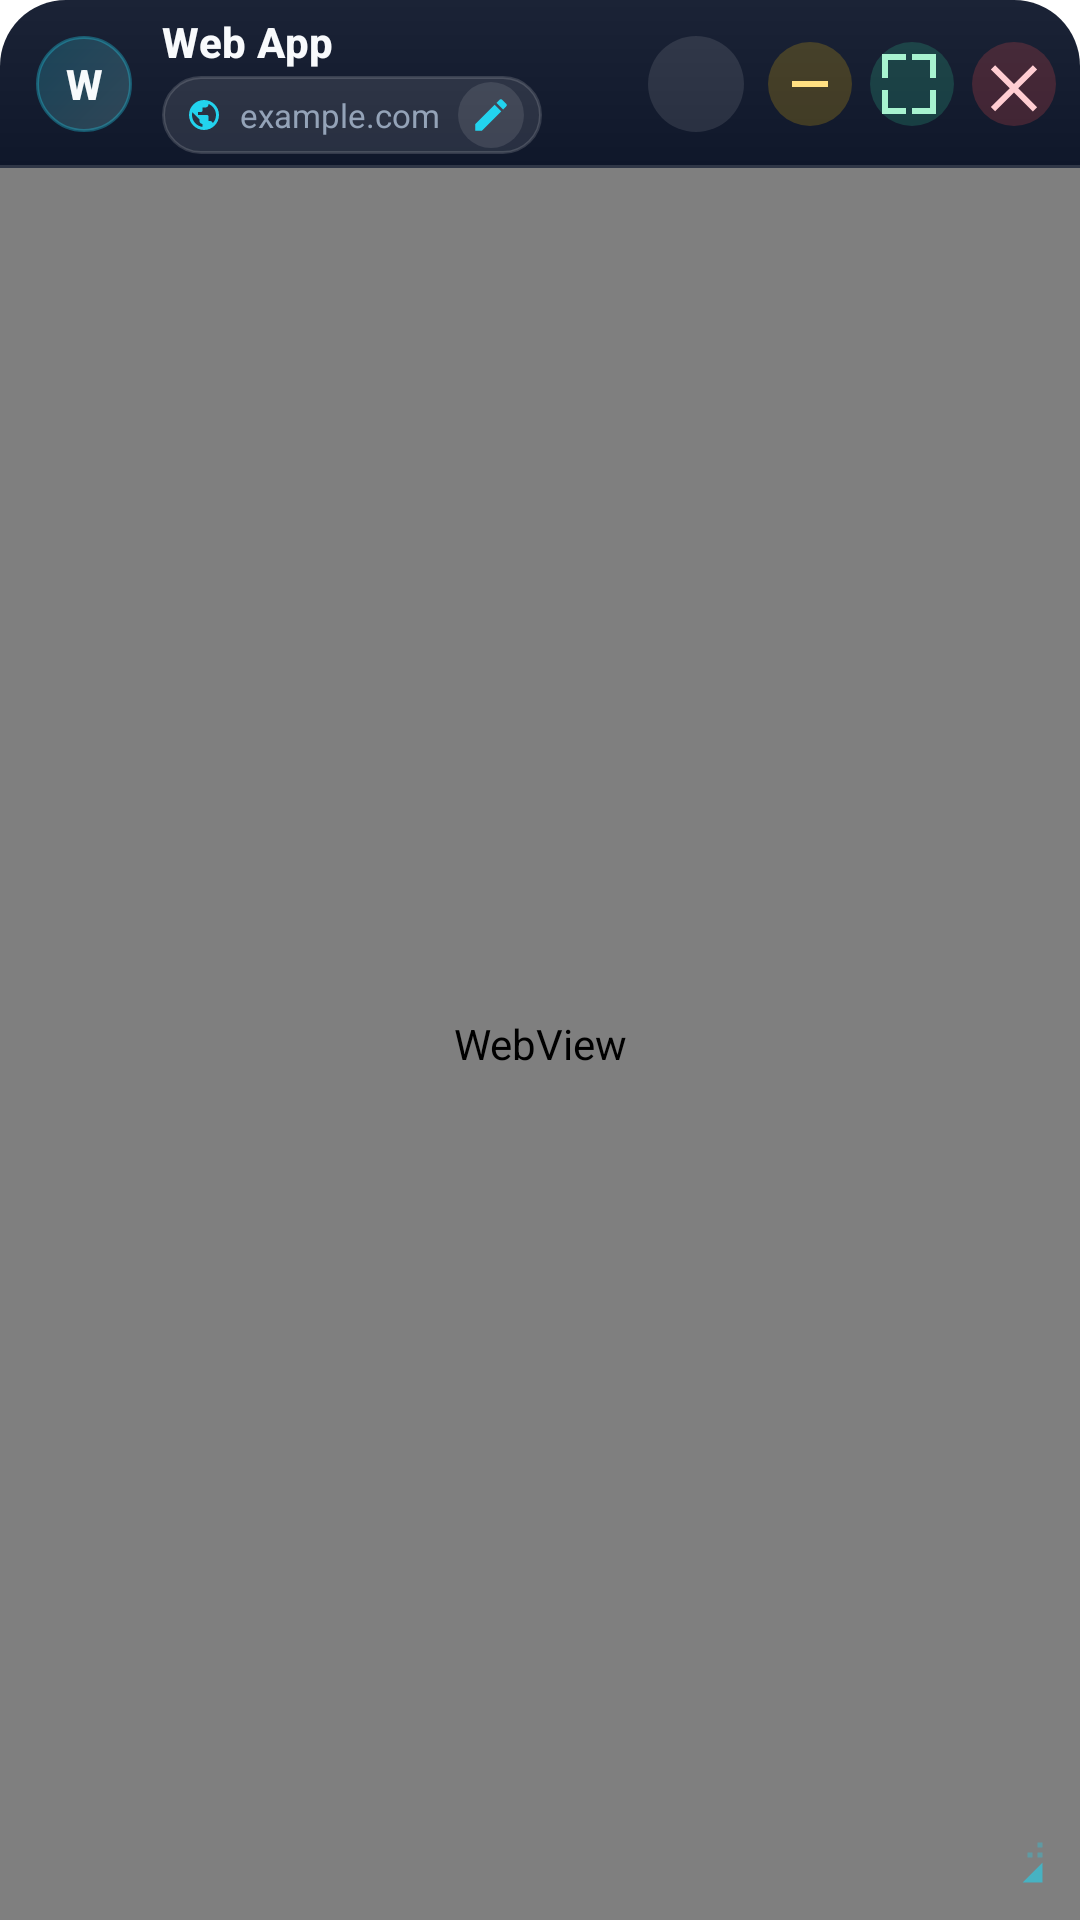

This screen was rendered from an Android layout file. Write that file and the resources it references.
<!-- AndroidManifest.xml: fallback theme Theme.MaterialComponents.DayNight.NoActionBar -->
<!-- res/layout/floating_window.xml -->
<?xml version="1.0" encoding="utf-8"?>
<FrameLayout xmlns:android="http://schemas.android.com/apk/res/android"
    android:layout_width="wrap_content"
    android:layout_height="wrap_content"
    android:background="@drawable/fw_window_bg">

    <LinearLayout
        android:layout_width="match_parent"
        android:layout_height="match_parent"
        android:orientation="vertical">

        
        <LinearLayout
            android:id="@+id/titleBar"
            android:layout_width="match_parent"
            android:layout_height="56dp"
            android:background="@drawable/fw_header_bg"
            android:orientation="horizontal"
            android:gravity="center_vertical"
            android:paddingStart="12dp"
            android:paddingEnd="8dp">

            
            <FrameLayout
                android:id="@+id/appIconContainer"
                android:layout_width="32dp"
                android:layout_height="32dp"
                android:background="@drawable/fw_app_icon_bg">

                <TextView
                    android:id="@+id/appIconText"
                    android:layout_width="match_parent"
                    android:layout_height="match_parent"
                    android:gravity="center"
                    android:text="W"
                    android:textColor="@color/fw_text_primary"
                    android:textSize="14sp"
                    android:textStyle="bold"
                    android:fontFamily="sans-serif-medium" />
            </FrameLayout>

            
            <LinearLayout
                android:layout_width="0dp"
                android:layout_height="wrap_content"
                android:layout_weight="1"
                android:layout_marginStart="10dp"
                android:layout_marginEnd="6dp"
                android:orientation="vertical">

                <TextView
                    android:id="@+id/titleText"
                    android:layout_width="match_parent"
                    android:layout_height="wrap_content"
                    android:text="Web App"
                    android:textColor="@color/fw_text_primary"
                    android:textSize="14sp"
                    android:textStyle="bold"
                    android:fontFamily="sans-serif-medium"
                    android:singleLine="true"
                    android:ellipsize="end"
                    android:letterSpacing="0.01" />

                <LinearLayout
                    android:id="@+id/urlChipContainer"
                    android:layout_width="wrap_content"
                    android:layout_height="wrap_content"
                    android:layout_marginTop="2dp"
                    android:background="@drawable/fw_url_chip_bg"
                    android:clickable="true"
                    android:focusable="true"
                    android:contentDescription="Edit address"
                    android:gravity="center_vertical"
                    android:orientation="horizontal"
                    android:paddingStart="8dp"
                    android:paddingEnd="6dp"
                    android:paddingTop="2dp"
                    android:paddingBottom="2dp">

                    <ImageView
                        android:layout_width="12dp"
                        android:layout_height="12dp"
                        android:src="@drawable/ic_fw_globe_16"
                        android:tint="@color/fw_accent" />

                    <TextView
                        android:id="@+id/urlChipText"
                        android:layout_width="wrap_content"
                        android:layout_height="wrap_content"
                        android:layout_marginStart="6dp"
                        android:text="example.com"
                        android:textColor="@color/fw_text_secondary"
                        android:textSize="11sp"
                        android:singleLine="true"
                        android:ellipsize="middle"
                        android:maxWidth="220dp" />

                    <ImageView
                        android:id="@+id/urlChipEditIcon"
                        android:layout_width="22dp"
                        android:layout_height="22dp"
                        android:layout_marginStart="6dp"
                        android:background="@drawable/fw_window_btn_default"
                        android:contentDescription="Edit address"
                        android:padding="4dp"
                        android:src="@drawable/ic_fw_edit_16"
                        android:tint="@color/fw_accent" />
                </LinearLayout>
            </LinearLayout>

            
            <ImageButton
                android:id="@+id/toolbarOverflowButton"
                android:layout_width="32dp"
                android:layout_height="32dp"
                android:layout_marginStart="2dp"
                android:layout_marginEnd="6dp"
                android:background="@drawable/fw_window_btn_default"
                android:contentDescription="More actions"
                android:padding="6dp"
                android:src="@drawable/ic_fw_more_vert_24"
                android:tint="@color/fw_text_primary" />

            <ImageButton
                android:id="@+id/minimizeButton"
                android:layout_width="28dp"
                android:layout_height="28dp"
                android:layout_marginStart="2dp"
                android:background="@drawable/fw_window_btn_minimize"
                android:contentDescription="Minimize"
                android:padding="6dp"
                android:src="@drawable/ic_baseline_minimize_24"
                android:tint="@color/fw_btn_min_icon" />

            <ImageButton
                android:id="@+id/maximizeButton"
                android:layout_width="28dp"
                android:layout_height="28dp"
                android:layout_marginStart="6dp"
                android:background="@drawable/fw_window_btn_maximize"
                android:contentDescription="Maximize"
                android:padding="6dp"
                android:src="@drawable/ic_baseline_fullscreen_24"
                android:tint="@color/fw_btn_max_icon" />

            <ImageButton
                android:id="@+id/closeButton"
                android:layout_width="28dp"
                android:layout_height="28dp"
                android:layout_marginStart="6dp"
                android:background="@drawable/fw_window_btn_close"
                android:contentDescription="Close"
                android:padding="6dp"
                android:src="@drawable/ic_baseline_close_24"
                android:tint="@color/fw_btn_close_icon" />

        </LinearLayout>

        
        <FrameLayout
            android:id="@+id/webViewContainer"
            android:layout_width="match_parent"
            android:layout_height="0dp"
            android:layout_weight="1">

            <WebView
                android:id="@+id/floatingWebView"
                android:layout_width="match_parent"
                android:layout_height="match_parent" />

            
            <ImageView
                android:id="@+id/resizeHandle"
                android:layout_width="28dp"
                android:layout_height="28dp"
                android:layout_gravity="bottom|end"
                android:layout_margin="6dp"
                android:contentDescription="Resize"
                android:padding="4dp"
                android:src="@drawable/fw_resize_handle" />

        </FrameLayout>

    </LinearLayout>

</FrameLayout>
<!-- resources referenced by this layout -->
<resources>
  <color name="fw_accent">#22D3EE</color>
  <color name="fw_btn_close_icon">#FFCDD2</color>
  <color name="fw_btn_max_icon">#A7F3D0</color>
  <color name="fw_btn_min_icon">#FFE082</color>
  <color name="fw_text_primary">#F8FAFC</color>
  <color name="fw_text_secondary">#94A3B8</color>
  <!-- drawable fw_app_icon_bg (drawable) -->
  <?xml version="1.0" encoding="utf-8"?>
  <shape xmlns:android="http://schemas.android.com/apk/res/android"
      android:shape="oval">
      <gradient
          android:angle="135"
          android:startColor="#33A5F3FC"
          android:endColor="#3322D3EE" />
      <stroke android:width="1dp" android:color="@color/fw_app_icon_border" />
  </shape>
  <!-- drawable fw_url_chip_bg (drawable) -->
  <?xml version="1.0" encoding="utf-8"?>
  <shape xmlns:android="http://schemas.android.com/apk/res/android"
      android:shape="rectangle">
      <corners android:radius="999dp" />
      <solid android:color="@color/fw_chip_bg" />
      <stroke android:width="1dp" android:color="@color/fw_chip_border" />
  </shape>
  <!-- drawable fw_window_bg (drawable) -->
  <?xml version="1.0" encoding="utf-8"?>
  <shape xmlns:android="http://schemas.android.com/apk/res/android"
      android:shape="rectangle">
      <corners android:radius="22dp" />
      <solid android:color="@color/fw_surface_solid" />
      <stroke android:width="1dp" android:color="@color/fw_border" />
  </shape>
  <!-- drawable fw_window_btn_close (drawable) -->
  <?xml version="1.0" encoding="utf-8"?>
  <ripple xmlns:android="http://schemas.android.com/apk/res/android"
      android:color="@color/fw_btn_close_pressed">
      <item>
          <shape android:shape="oval">
              <solid android:color="@color/fw_btn_close_idle" />
          </shape>
      </item>
  </ripple>
  <!-- drawable fw_window_btn_default (drawable) -->
  <?xml version="1.0" encoding="utf-8"?>
  <ripple xmlns:android="http://schemas.android.com/apk/res/android"
      android:color="@color/fw_btn_pressed">
      <item>
          <shape android:shape="oval">
              <solid android:color="@color/fw_btn_idle" />
          </shape>
      </item>
  </ripple>
  <!-- drawable fw_window_btn_maximize (drawable) -->
  <?xml version="1.0" encoding="utf-8"?>
  <ripple xmlns:android="http://schemas.android.com/apk/res/android"
      android:color="@color/fw_btn_max_pressed">
      <item>
          <shape android:shape="oval">
              <solid android:color="@color/fw_btn_max_idle" />
          </shape>
      </item>
  </ripple>
  <!-- drawable fw_window_btn_minimize (drawable) -->
  <?xml version="1.0" encoding="utf-8"?>
  <ripple xmlns:android="http://schemas.android.com/apk/res/android"
      android:color="@color/fw_btn_min_pressed">
      <item>
          <shape android:shape="oval">
              <solid android:color="@color/fw_btn_min_idle" />
          </shape>
      </item>
  </ripple>
  <!-- drawable ic_baseline_minimize_24 (drawable) -->
  <?xml version="1.0" encoding="utf-8"?>
  <vector xmlns:android="http://schemas.android.com/apk/res/android"
      android:width="24dp"
      android:height="24dp"
      android:viewportWidth="24"
      android:viewportHeight="24">
      <path
          android:fillColor="#FF000000"
          android:pathData="M6,13h12v-2H6z"/>
  </vector>
  <color name="fw_app_icon_border">#5522D3EE</color>
  <color name="fw_header_top">#1B2336</color>
  <color name="fw_header_bottom">#0F172A</color>
  <color name="fw_border">#22FFFFFF</color>
  <color name="fw_chip_bg">#1AFFFFFF</color>
  <color name="fw_chip_border">#26FFFFFF</color>
  <color name="fw_surface_solid">#0B1220</color>
  <color name="fw_btn_close_pressed">#66FF5252</color>
  <color name="fw_btn_close_idle">#33FF5252</color>
  <color name="fw_btn_pressed">#33FFFFFF</color>
  <color name="fw_btn_idle">#1AFFFFFF</color>
  <color name="fw_btn_max_pressed">#5534D399</color>
  <color name="fw_btn_max_idle">#3334D399</color>
  <color name="fw_btn_min_pressed">#55FFC107</color>
  <color name="fw_btn_min_idle">#33FFC107</color>
</resources>
